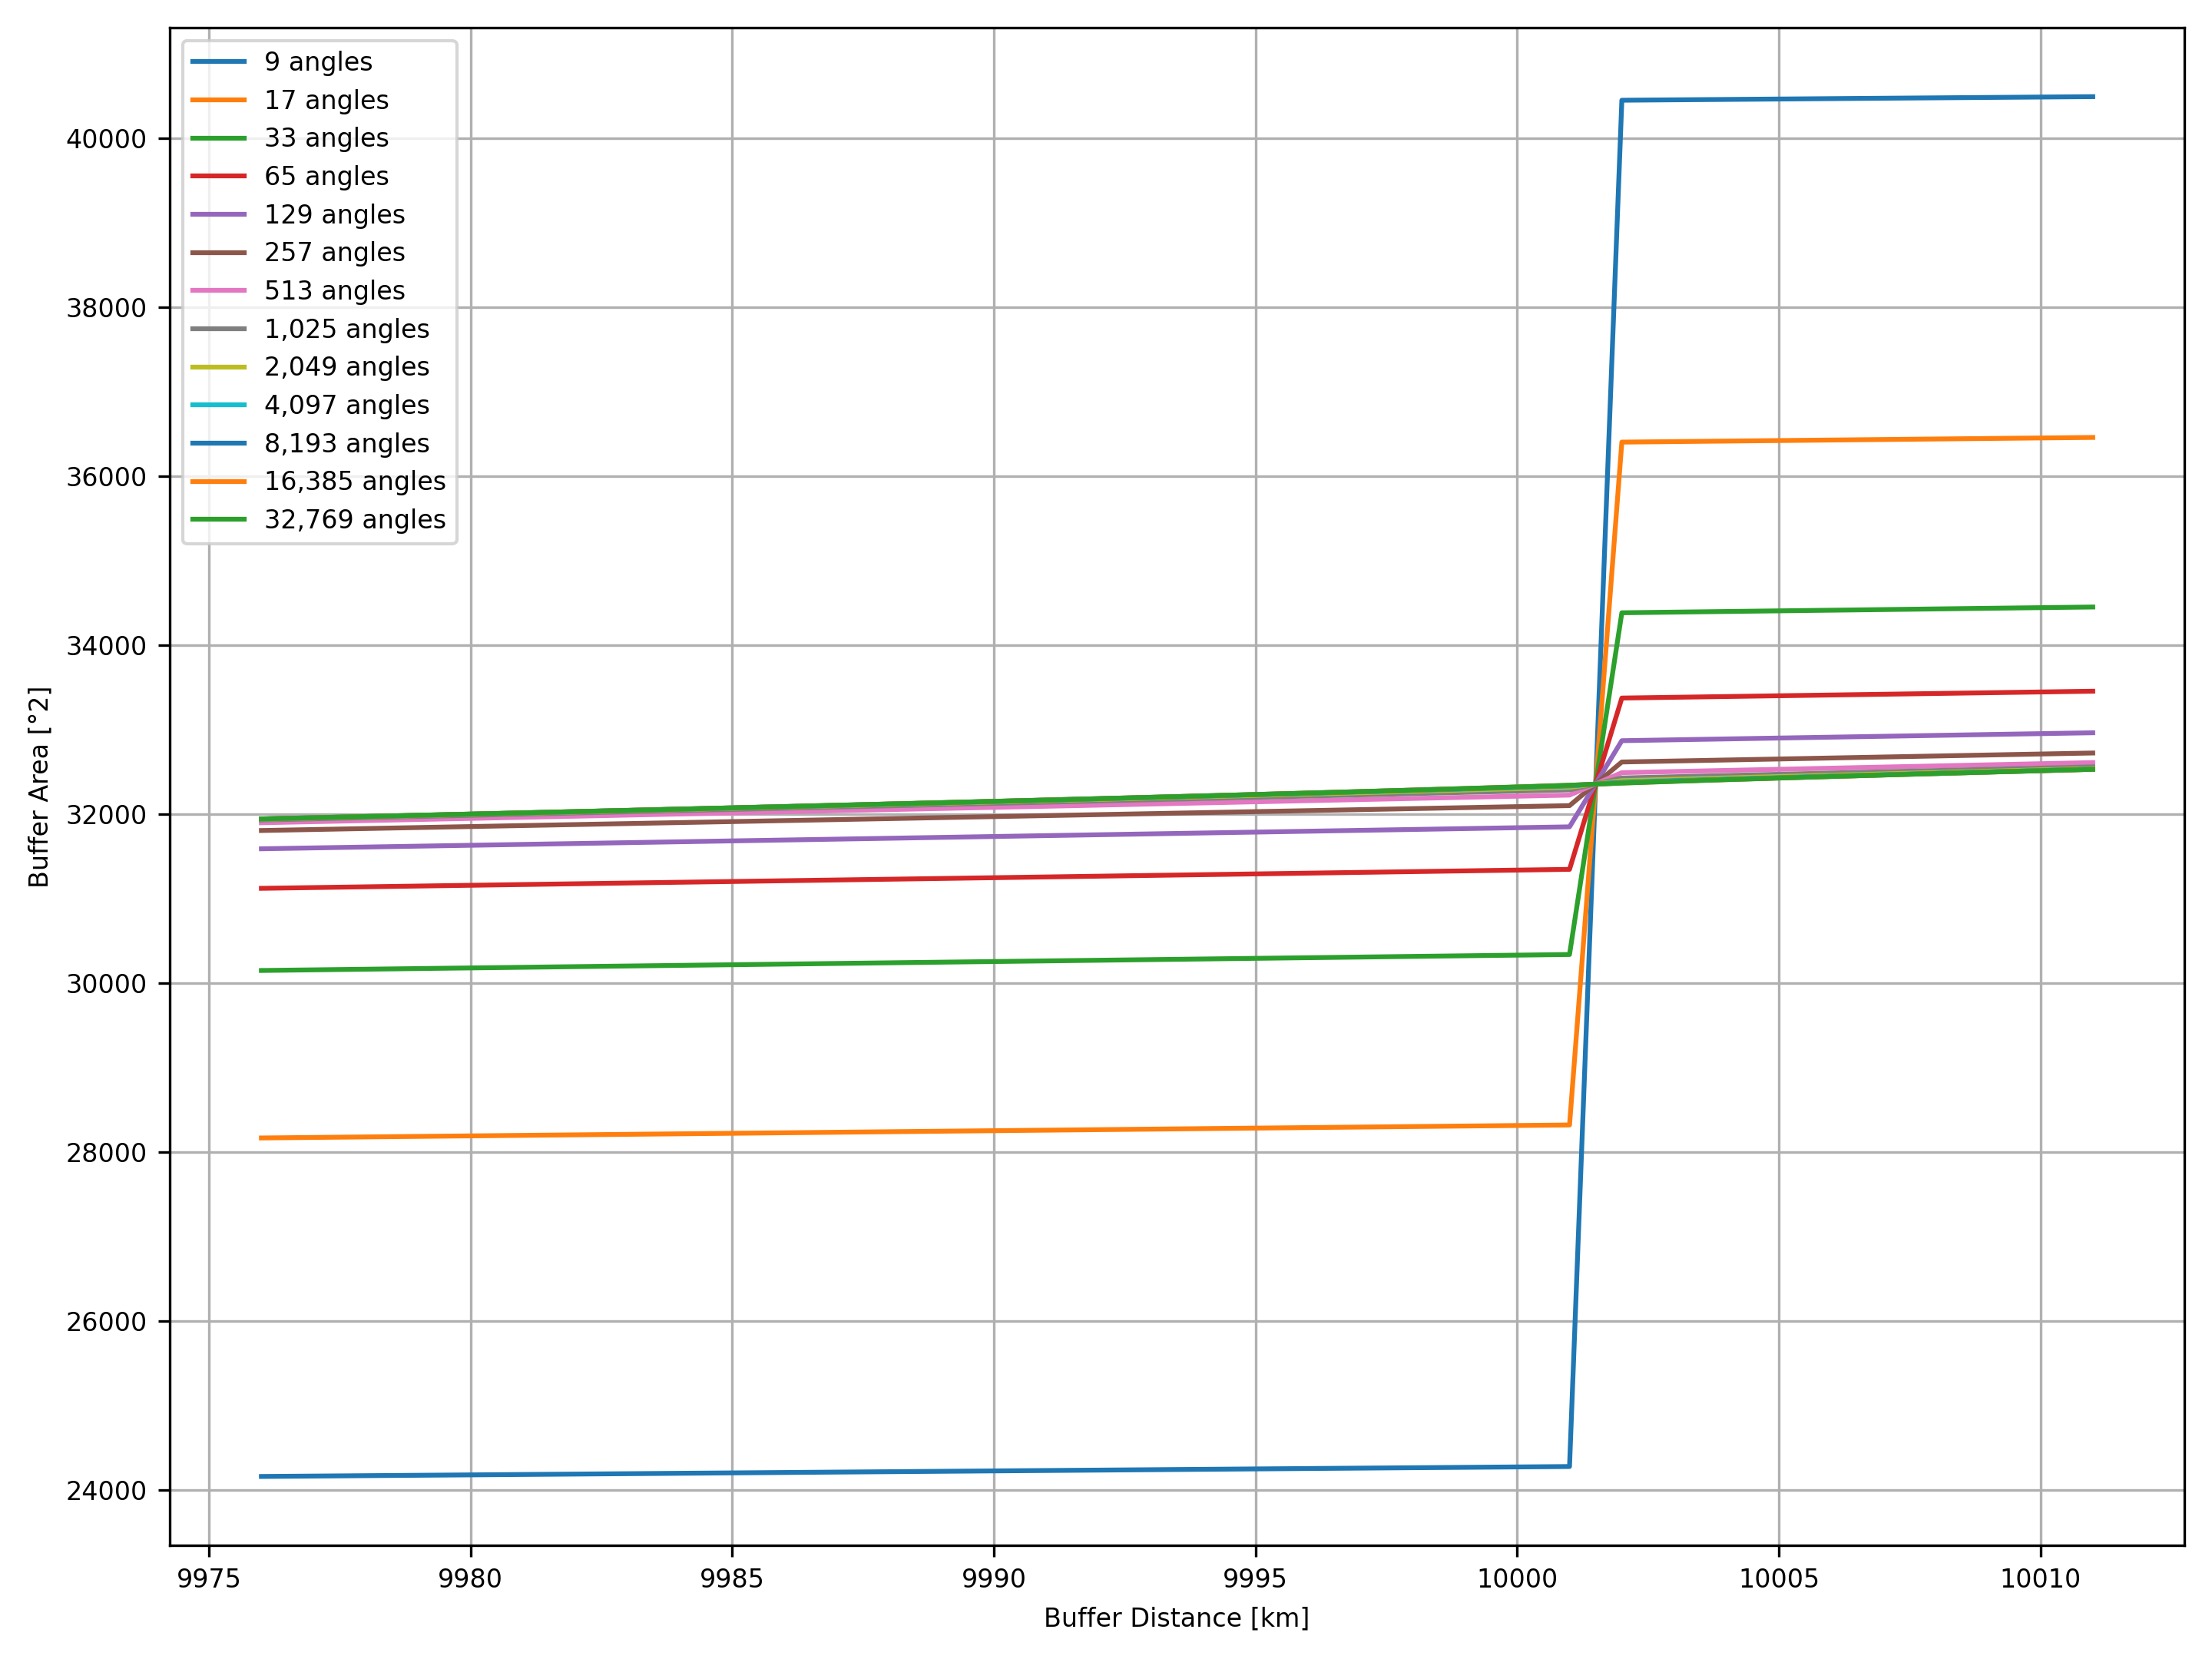

The Python source for this figure:
#!/usr/bin/env python3

# Use the proper idiom in the main module ...
# NOTE: See https://docs.python.org/3.12/library/multiprocessing.html#the-spawn-and-forkserver-start-methods
if __name__ == "__main__":
    # Import standard modules ...
    import os

    # Import special modules ...
    try:
        import matplotlib
        matplotlib.rcParams.update(
            {
                       "backend" : "Agg",                                       # NOTE: See https://matplotlib.org/stable/gallery/user_interfaces/canvasagg.html
                    "figure.dpi" : 300,
                "figure.figsize" : (9.6, 7.2),                                  # NOTE: See https://github.com/Guymer/misc/blob/main/README.md#matplotlib-figure-sizes
                     "font.size" : 8,
            }
        )
        import matplotlib.pyplot
    except:
        raise Exception("\"matplotlib\" is not installed; run \"pip install --user matplotlib\"") from None
    try:
        import numpy
    except:
        raise Exception("\"numpy\" is not installed; run \"pip install --user numpy\"") from None
    try:
        import shapely
        import shapely.geometry
    except:
        raise Exception("\"shapely\" is not installed; run \"pip install --user Shapely\"") from None

    # Import my modules ...
    try:
        import pyguymer3
        import pyguymer3.geo
        import pyguymer3.image
    except:
        raise Exception("\"pyguymer3\" is not installed; run \"pip install --user PyGuymer3\"") from None

    # **************************************************************************

    # Define starting location ...
    lon = 0.0                                                                   # [°]
    lat = 0.0                                                                   # [°]

    # Configure functions ...
    debug = False
    fill = -1.0                                                                 # [°]
    fillSpace = "EuclideanSpace"
    simp = -1.0                                                                 # [°]

    # Create point ...
    point = shapely.geometry.point.Point(lon, lat)

    # **************************************************************************

    # for dist in [
    #     9984,                           # good
    #     9985,                           # good
    #     9986,                           # bad
    #     9987,                           # bad
    # ]:
    #     buff = pyguymer3.geo.buffer(
    #         point,
    #         float(1000 * dist),
    #             debug = True,
    #              fill = fill,
    #         fillSpace = fillSpace,
    #              nAng = 9,
    #              simp = simp,
    #     )
    #     print(dist, buff.area)
    # exit()

    # **************************************************************************

    # Create short-hand ...
    pName = f'{__file__.removesuffix(".py")}.png'

    # Create figure ...
    fg = matplotlib.pyplot.figure()

    # Create axis ...
    ax = fg.add_subplot()

    # Loop over number of angles ...
    for i in range(3, 16):
        # Create short-hands ...
        nAng = pow(2, i) + 1                                                    # [#]
        cName = f'{__file__.removesuffix(".py")}_nAng={nAng:d}.csv'

        print(f"Processing {nAng:,d} angles ...")

        # **********************************************************************

        # Check if the CSV is missing ...
        if not os.path.exists(cName):
            print(f"  Making \"{cName}\" ...")

            # Open CSV ...
            with open(cName, "wt", encoding = "utf-8") as fObj:
                # Write header ...
                fObj.write("buffer distance [km],buffer Euclidean area [°2]\n")

                # Loop over distances ...
                for dist in range(9986 - 10, 10001 + 11, 1):
                    # Create short-hand ...
                    huge = bool(float(1000 * dist) > 0.25 * pyguymer3.CIRCUMFERENCE_OF_EARTH)

                    print(f"    Processing {dist:,d} km ({huge}) ...")

                    # Buffer Point and append values to list ...
                    buff = pyguymer3.geo.buffer(
                        point,
                        float(1000 * dist),
                            debug = debug,
                             fill = fill,
                        fillSpace = fillSpace,
                             nAng = nAng,
                             simp = simp,
                    )

                    # Write data ...
                    fObj.write(f"{dist:d},{buff.area:.15e}\n")

        # **********************************************************************

        print(f"  Loading \"{cName}\" ...")

        # Load data ...
        dists, areas = numpy.loadtxt(
            cName,
            delimiter = ",",
             skiprows = 1,
               unpack = True,
        )                                                                       # [km], [°2]

        # Plot data ...
        ax.plot(
            dists,
            areas,
            label = f"{nAng:,d} angles",
        )

    # Configure axis ...
    ax.grid()
    ax.legend(loc = "upper left")
    ax.set_xlabel("Buffer Distance [km]")
    ax.set_ylabel("Buffer Area [°2]")

    # Configure figure ...
    fg.tight_layout()

    # Save figure ...
    fg.savefig(pName)
    matplotlib.pyplot.close(fg)

    # Optimise PNG ...
    pyguymer3.image.optimise_image(
        pName,
        debug = debug,
        strip = True,
    )
